2-way image classification set "dataset" from GitHub (melekcatal/CNN_Siniflandirma); label vocabulary: fare disi, kelebek.

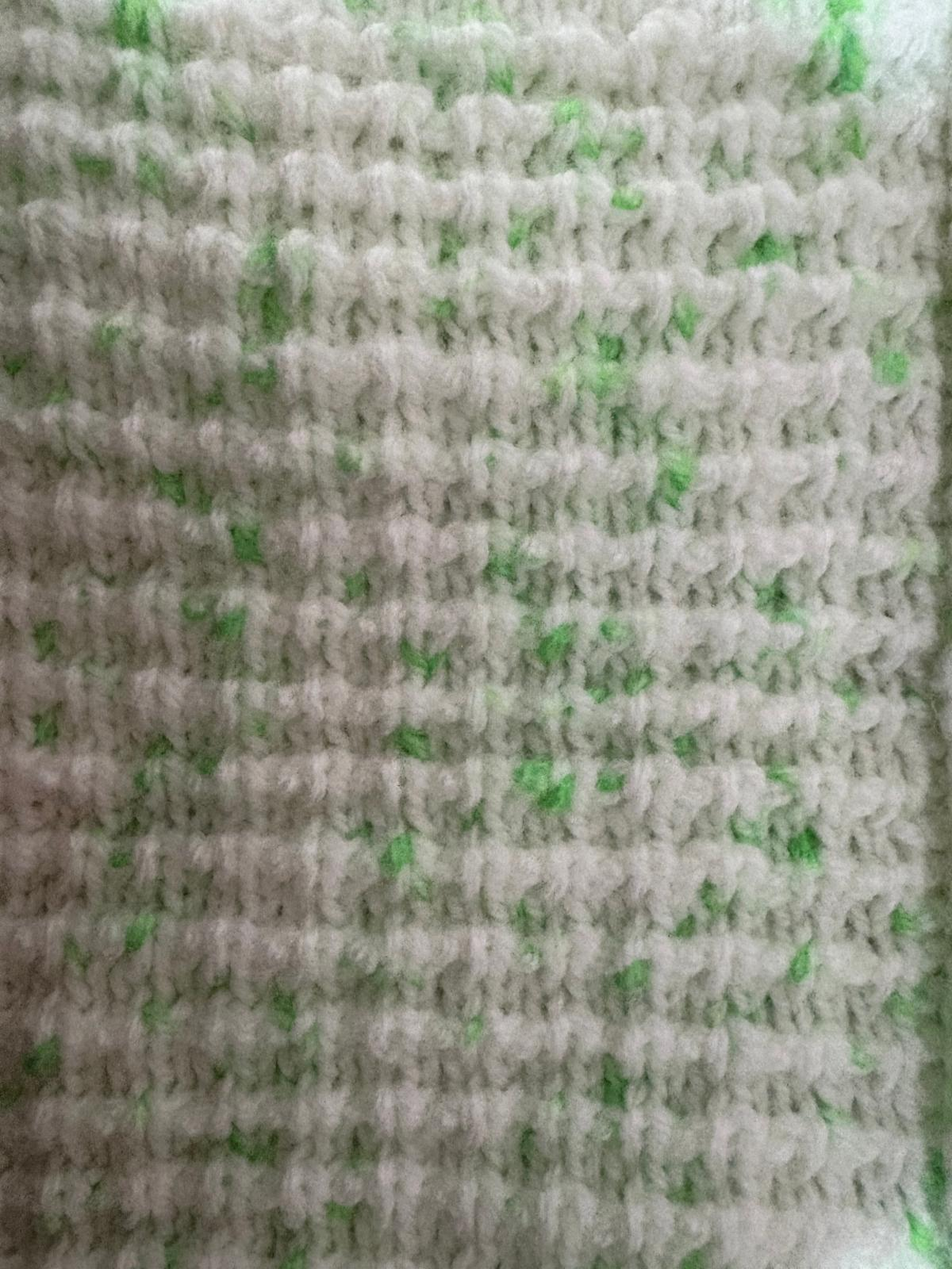
Label: fare disi

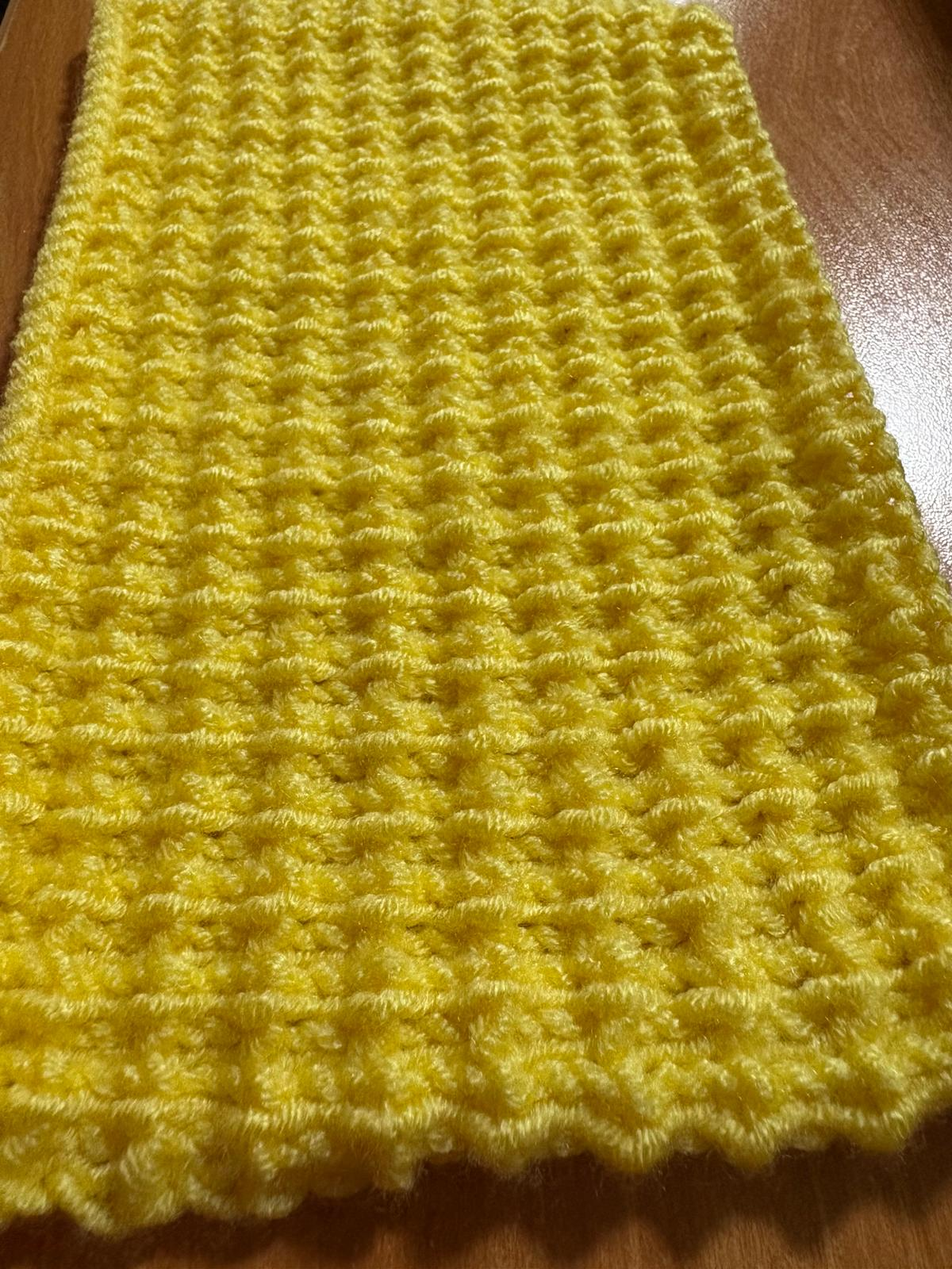
Label: fare disi

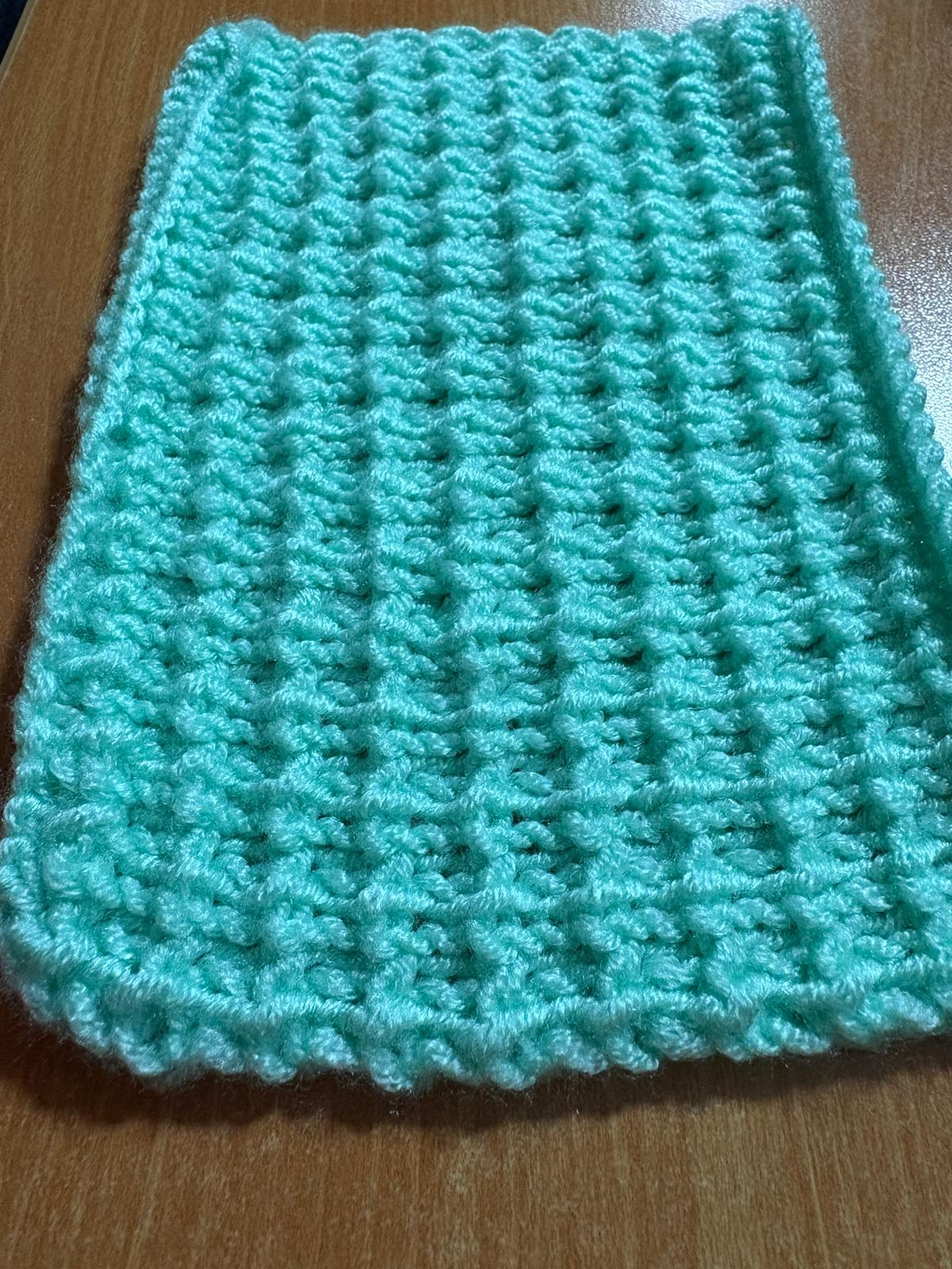
Label: fare disi

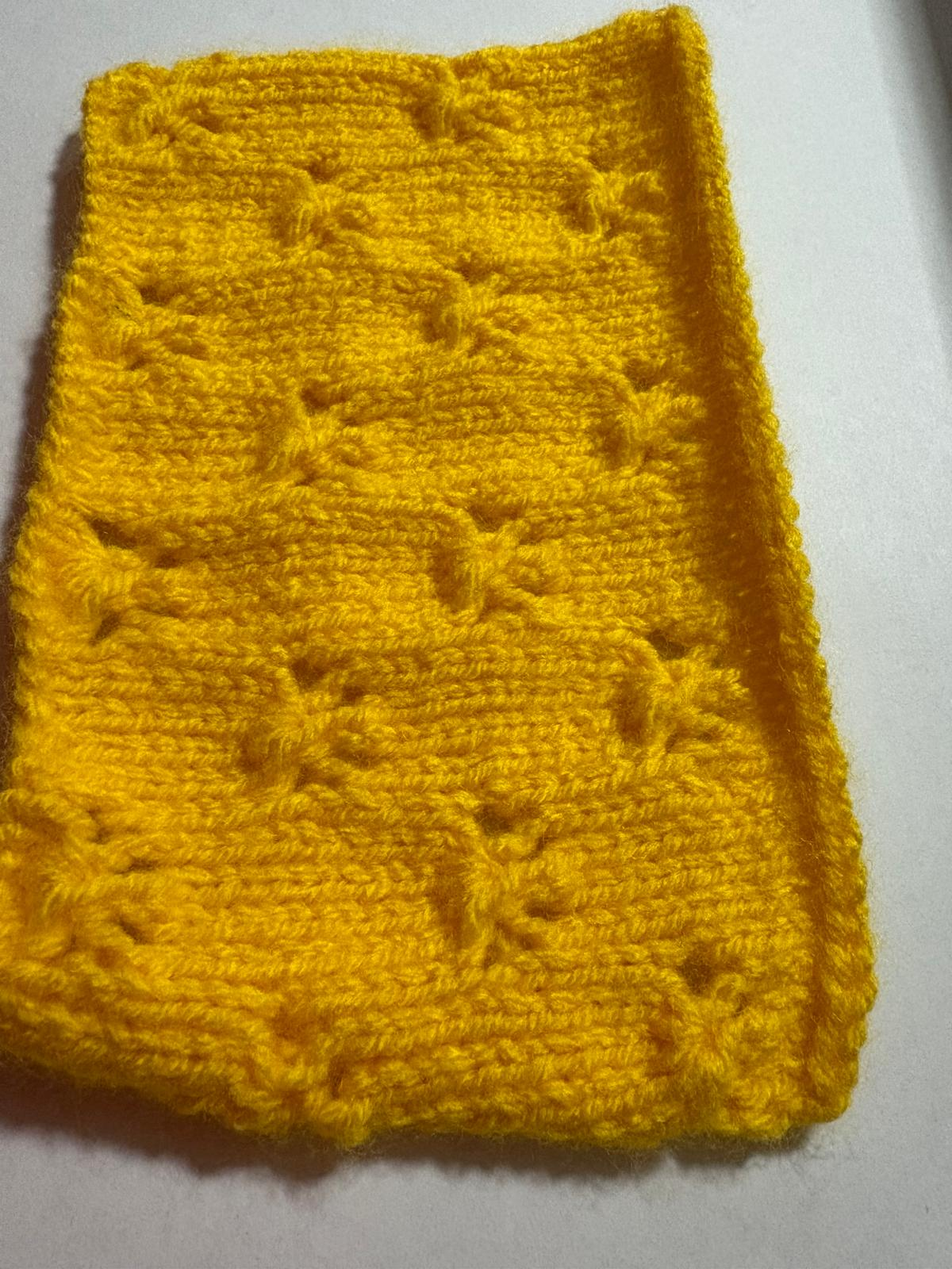
Label: kelebek

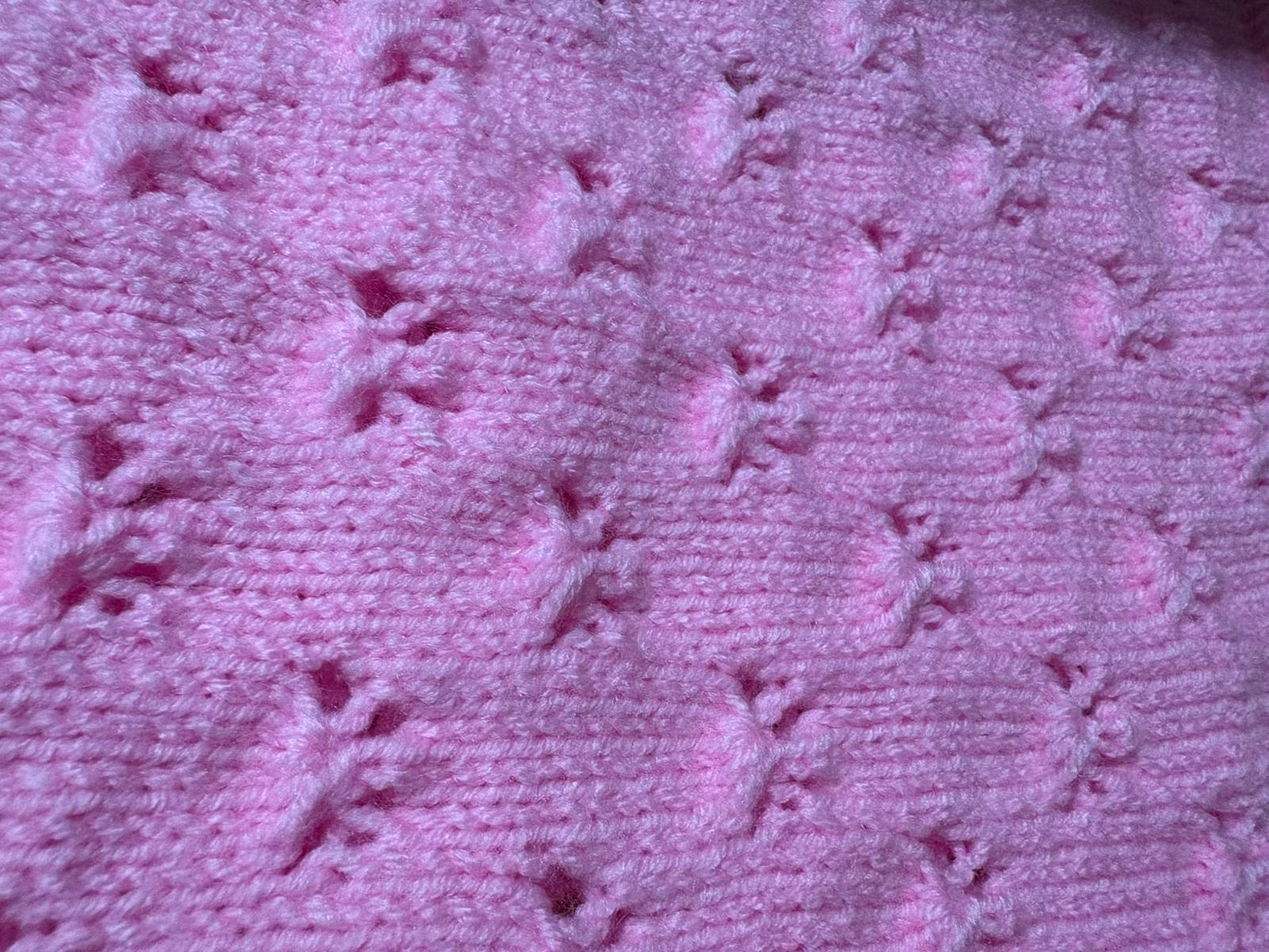
Label: kelebek

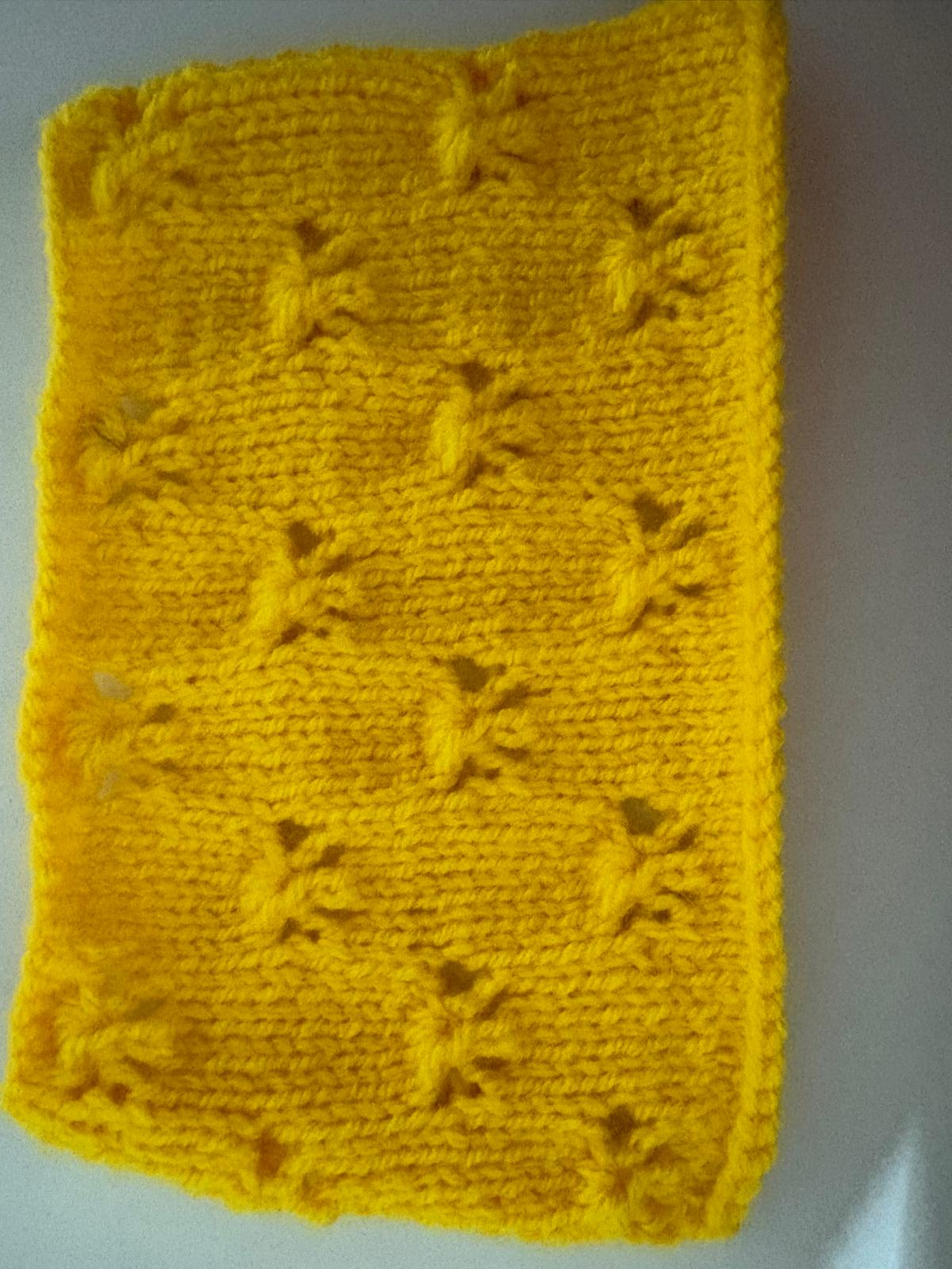
Label: kelebek
